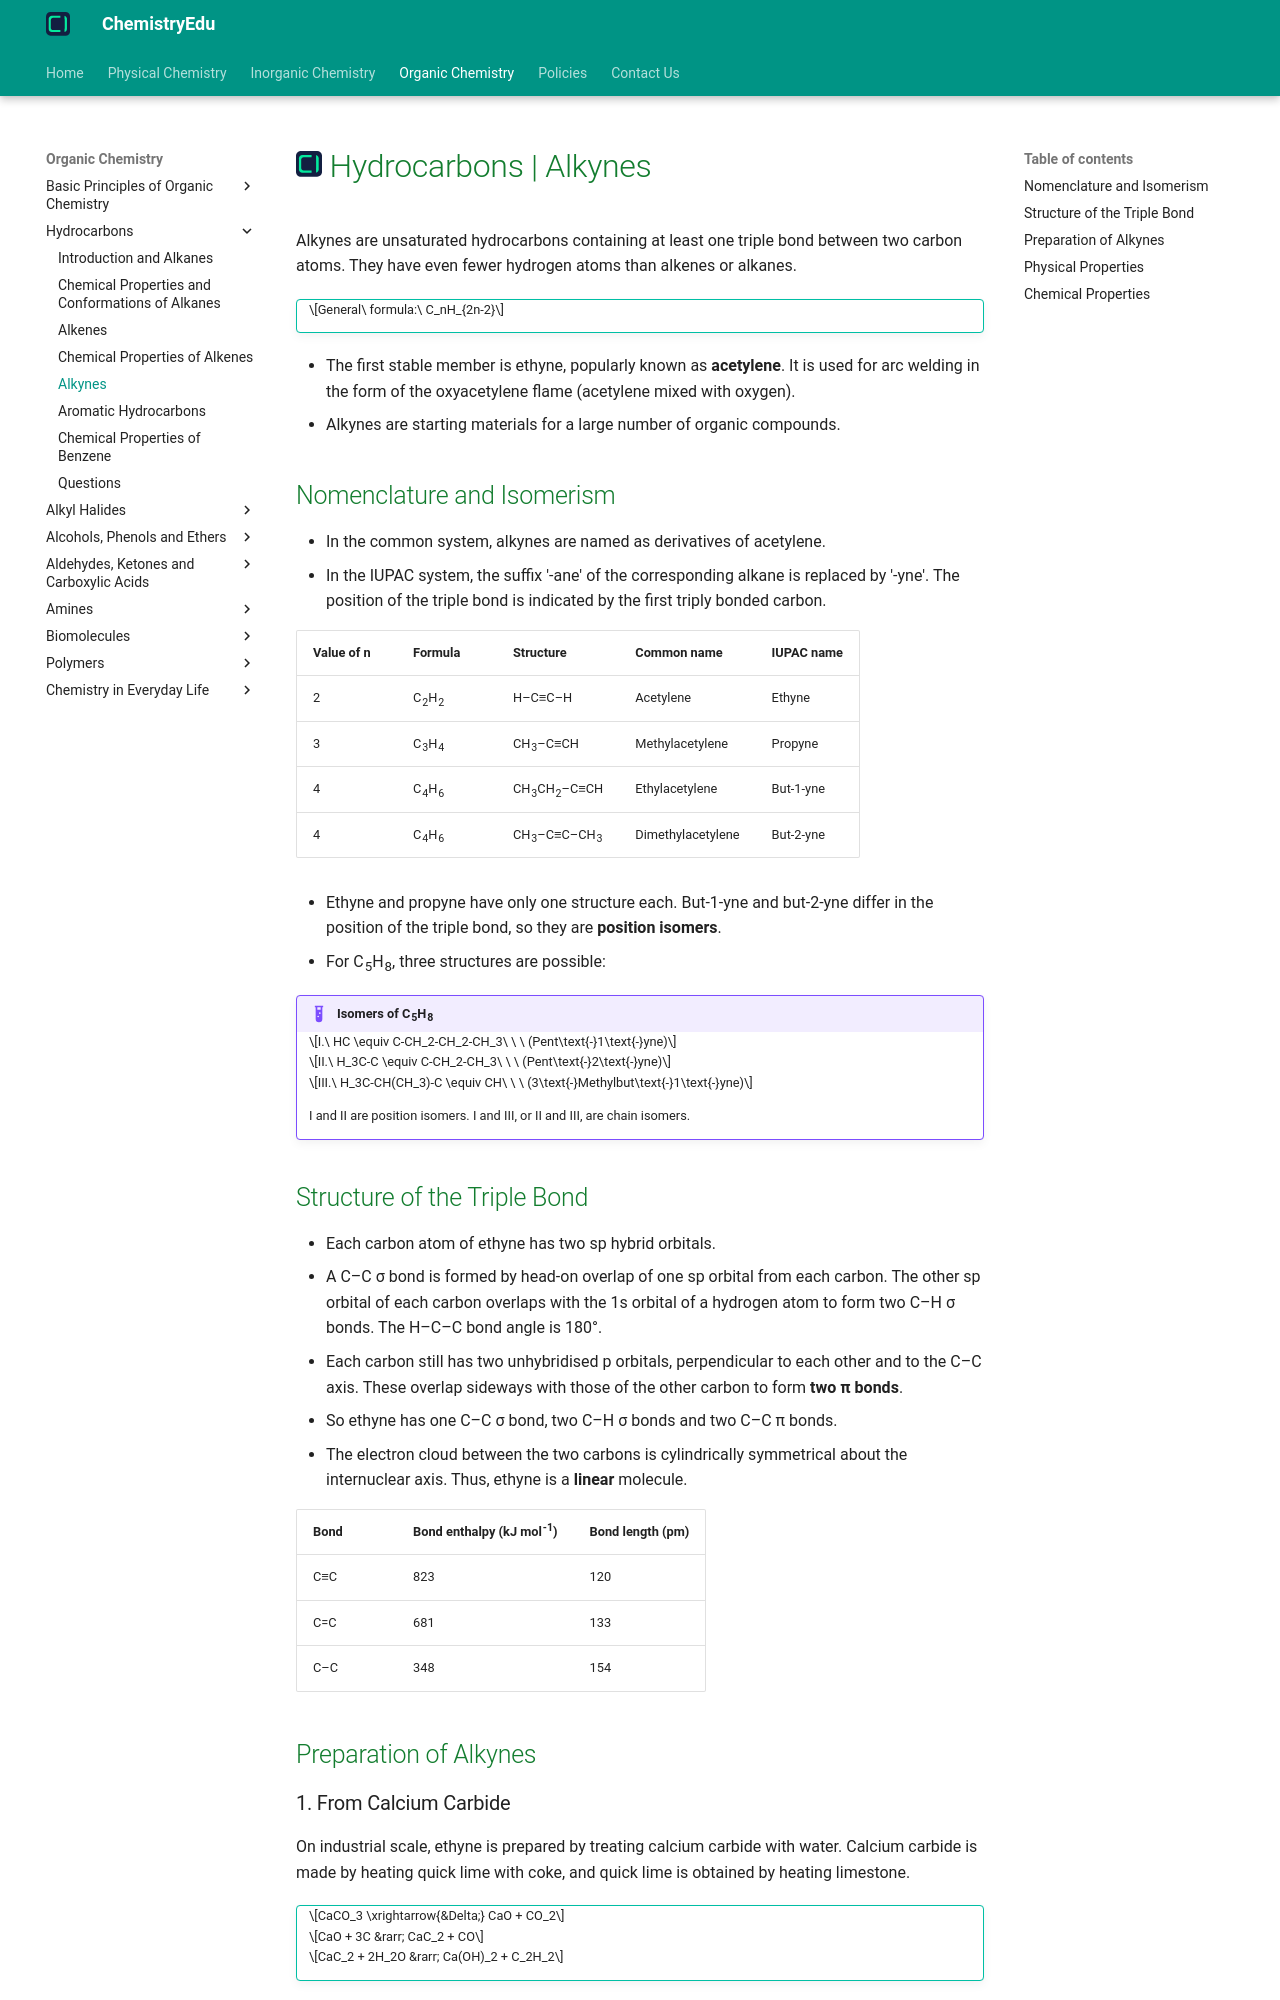

repository: KingChampion36/chemistryedu · page: organic-chemistry/hydrocarbons/alkynes/index.html · generator: mkdocs

---
title: Hydrocarbons | Alkynes
description: Alkynes are unsaturated hydrocarbons containing at least one triple bond between two carbon atoms. Their general formula is CnH2n-2.
---

# [![ChemistryEdu Logo](../../images/favicon.svg){ align=left, width=3.8% }](../../index.md)  Hydrocarbons | Alkynes

Alkynes are unsaturated hydrocarbons containing at least one triple bond between two carbon atoms. They have even fewer hydrogen atoms than alkenes or alkanes.

!!! tip ""

    $$General\ formula:\ C_nH_{2n-2}$$

* The first stable member is ethyne, popularly known as **acetylene**. It is used for arc welding in the form of the oxyacetylene flame (acetylene mixed with oxygen).
* Alkynes are starting materials for a large number of organic compounds.

## Nomenclature and Isomerism

* In the common system, alkynes are named as derivatives of acetylene.
* In the IUPAC system, the suffix '-ane' of the corresponding alkane is replaced by '-yne'. The position of the triple bond is indicated by the first triply bonded carbon.

Value of n | Formula                    | Structure                                         | Common name        | IUPAC name
-----------|----------------------------|---------------------------------------------------|--------------------|-----------
2          | C<sub>2</sub>H<sub>2</sub> | H–C&equiv;C–H                                     | Acetylene          | Ethyne
3          | C<sub>3</sub>H<sub>4</sub> | CH<sub>3</sub>–C&equiv;CH                         | Methylacetylene    | Propyne
4          | C<sub>4</sub>H<sub>6</sub> | CH<sub>3</sub>CH<sub>2</sub>–C&equiv;CH           | Ethylacetylene     | But-1-yne
4          | C<sub>4</sub>H<sub>6</sub> | CH<sub>3</sub>–C&equiv;C–CH<sub>3</sub>           | Dimethylacetylene  | But-2-yne

* Ethyne and propyne have only one structure each. But-1-yne and but-2-yne differ in the position of the triple bond, so they are **position isomers**.
* For C<sub>5</sub>H<sub>8</sub>, three structures are possible:

!!! example "Isomers of C<sub>5</sub>H<sub>8</sub>"

    $$I.\ HC \equiv C-CH_2-CH_2-CH_3\ \ \ (Pent\text{-}1\text{-}yne)$$

    $$II.\ H_3C-C \equiv C-CH_2-CH_3\ \ \ (Pent\text{-}2\text{-}yne)$$

    $$III.\ H_3C-CH(CH_3)-C \equiv CH\ \ \ (3\text{-}Methylbut\text{-}1\text{-}yne)$$

    I and II are position isomers. I and III, or II and III, are chain isomers.

## Structure of the Triple Bond

* Each carbon atom of ethyne has two sp hybrid orbitals.
* A C–C &sigma; bond is formed by head-on overlap of one sp orbital from each carbon. The other sp orbital of each carbon overlaps with the 1s orbital of a hydrogen atom to form two C–H &sigma; bonds. The H–C–C bond angle is 180&deg;.
* Each carbon still has two unhybridised p orbitals, perpendicular to each other and to the C–C axis. These overlap sideways with those of the other carbon to form **two &pi; bonds**.
* So ethyne has one C–C &sigma; bond, two C–H &sigma; bonds and two C–C &pi; bonds.
* The electron cloud between the two carbons is cylindrically symmetrical about the internuclear axis. Thus, ethyne is a **linear** molecule.

Bond         | Bond enthalpy (kJ mol<sup>-1</sup>) | Bond length (pm)
-------------|-------------------------------------|-----------------
C&equiv;C    | 823                                 | 120
C=C          | 681                                 | 133
C–C          | 348                                 | 154

## Preparation of Alkynes
